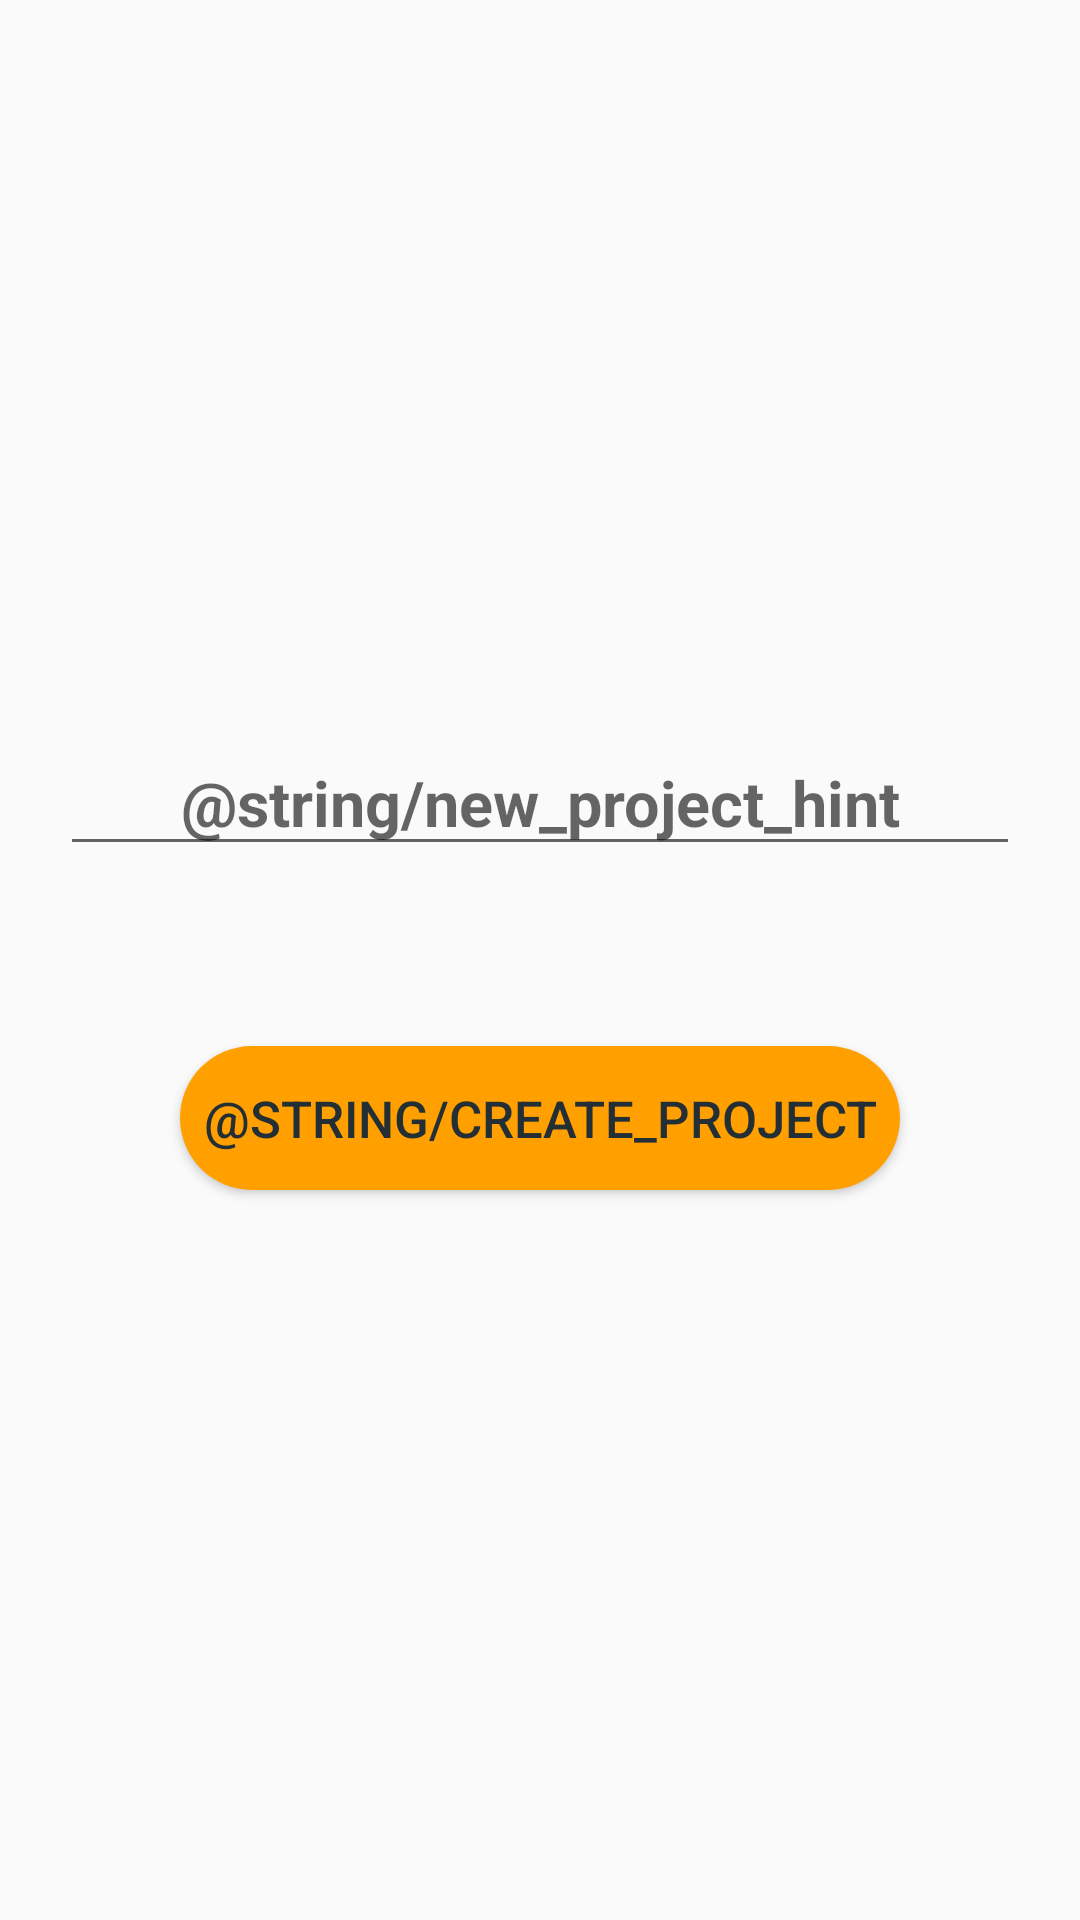

Reconstruct the res/layout file that produces this screen, plus the resources it refers to.
<!-- AndroidManifest.xml: application theme AppTheme -->
<!-- res/layout/fragment_create_project.xml -->
<?xml version="1.0" encoding="utf-8"?>
<layout xmlns:app="http://schemas.android.com/apk/res-auto">
<androidx.constraintlayout.widget.ConstraintLayout
    xmlns:android="http://schemas.android.com/apk/res/android" android:layout_width="match_parent"
    android:layout_height="match_parent">

    <EditText
        android:id="@+id/project_name_et"
        android:layout_width="match_parent"
        android:layout_height="wrap_content"
        android:gravity="center"
        android:hint="@string/new_project_hint"
        style="@style/TextBigBlack"
        android:layout_marginStart="20dp"
        android:layout_marginEnd="20dp"
        android:layout_marginBottom="60dp"
        app:layout_constraintStart_toStartOf="parent"
        app:layout_constraintTop_toTopOf="parent"
        app:layout_constraintEnd_toEndOf="parent"
        app:layout_constraintBottom_toTopOf="@+id/create_project_btn"
        app:layout_constraintVertical_chainStyle="packed"/>

    <Button
        android:id="@+id/create_project_btn"
        android:layout_width="match_parent"
        android:layout_height="wrap_content"
        android:text="@string/create_project"
        android:background="@drawable/button_create_background"
        style="@style/TextMediumBlack"
        android:layout_marginStart="60dp"
        android:layout_marginEnd="60dp"
        app:layout_constraintStart_toStartOf="parent"
        app:layout_constraintTop_toBottomOf="@+id/project_name_et"
        app:layout_constraintEnd_toEndOf="parent"
        app:layout_constraintBottom_toBottomOf="parent"
        app:layout_constraintVertical_chainStyle="packed"/>

</androidx.constraintlayout.widget.ConstraintLayout>
</layout>
<!-- resources referenced by this layout -->
<resources>
  <!-- drawable button_create_background (drawable) -->
  <?xml version="1.0" encoding="utf-8"?>
  <shape xmlns:android="http://schemas.android.com/apk/res/android" android:id="@+id/listview_background_shape">
      <corners android:radius="40dp" />
      <solid android:color="@color/colorAccent" />
  </shape>
  <style name="TextBigBlack" parent="android:TextAppearance">
          <item name="android:textSize">21dp</item>
          <item name="android:textStyle">bold</item>
          <item name="android:textColor">@color/textCard</item>
      </style>
  <style name="TextMediumBlack" parent="android:TextAppearance">
          <item name="android:textSize">17sp</item>
          <item name="android:textColor">@color/textCard</item>
      </style>
  <style name="AppTheme" parent="Theme.AppCompat.Light.DarkActionBar">
          
          <item name="colorPrimary">@color/colorPrimary</item>
          <item name="colorPrimaryDark">@color/colorPrimaryDark</item>
          <item name="colorAccent">@color/colorAccent</item>
      </style>
  <color name="colorAccent">#ffa000</color>
  <color name="textCard">#232F34</color>
  <color name="colorPrimary">#37474f</color>
  <color name="colorPrimaryDark">#102027</color>
</resources>
